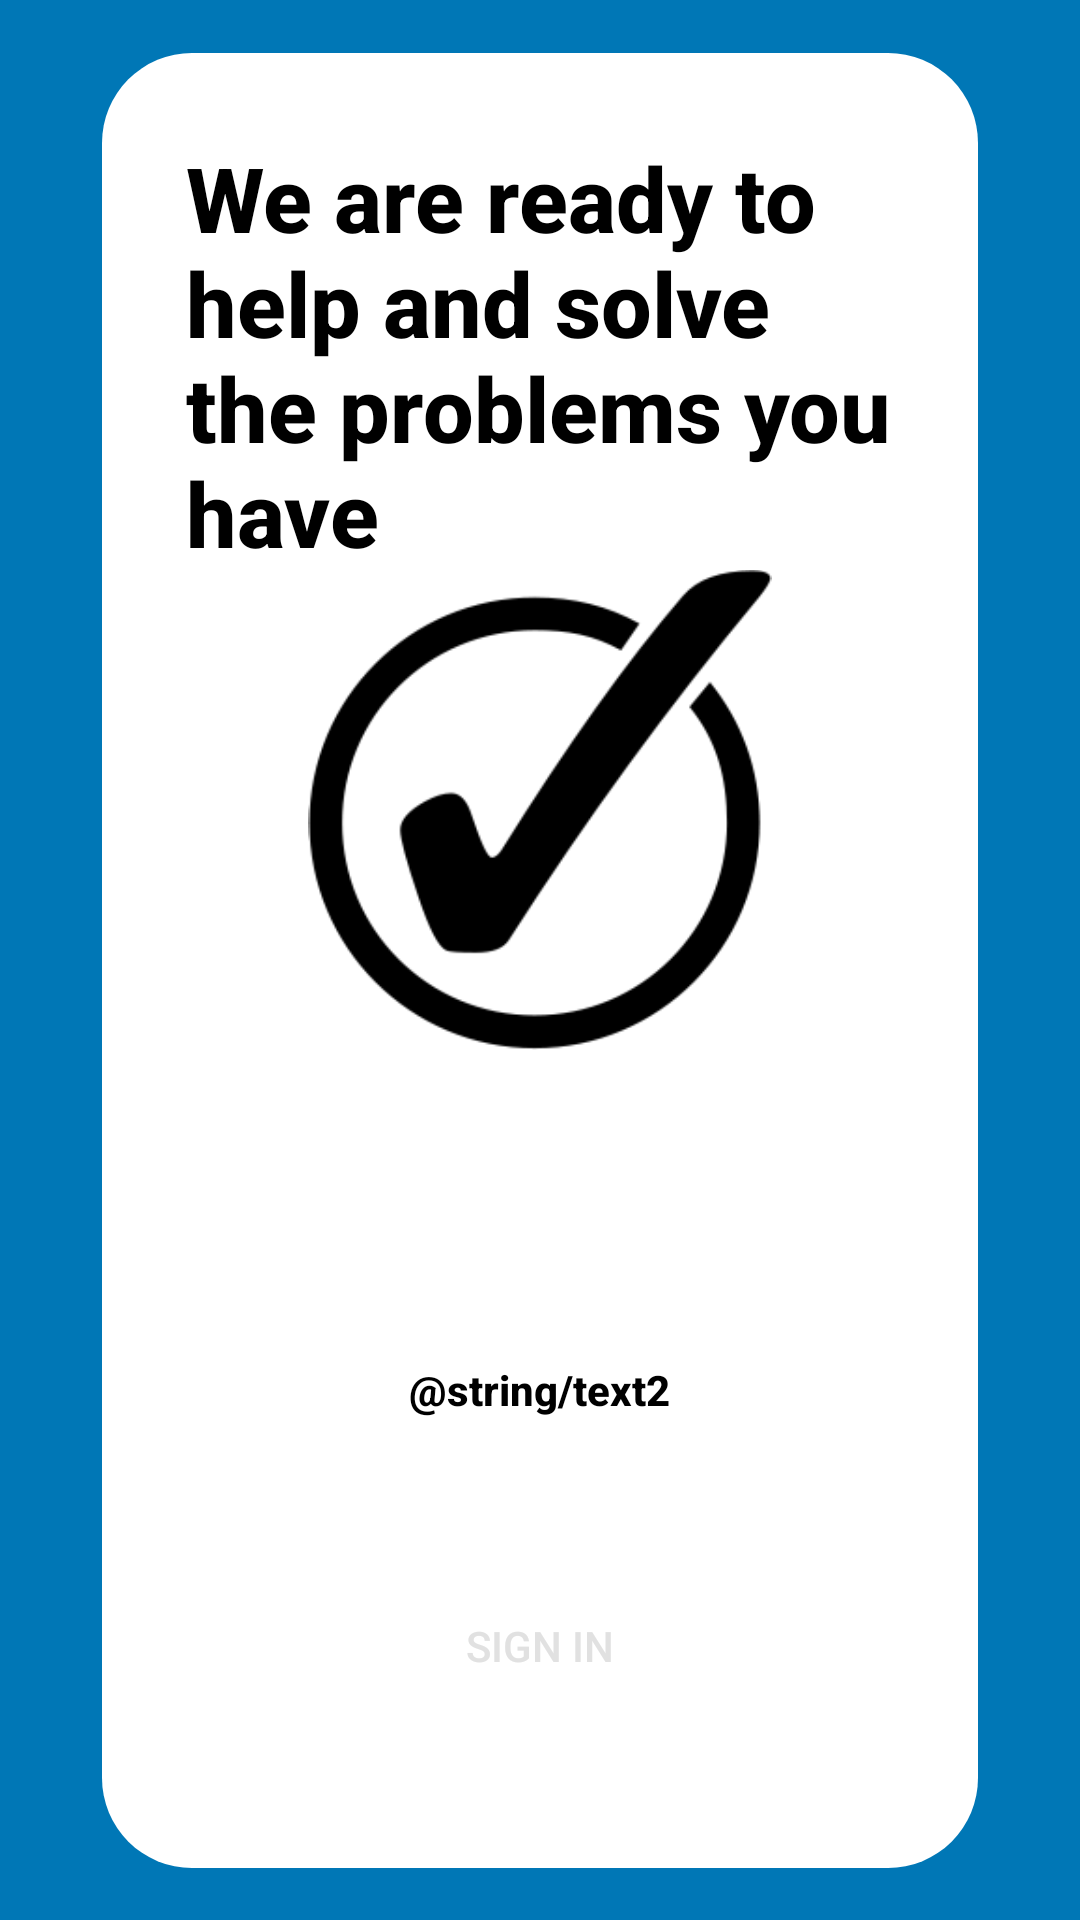

Write the Android layout XML for this screen, with the resource values it uses.
<!-- AndroidManifest.xml: application theme Theme.ProjectMacro -->
<!-- res/layout/activity_main.xml -->
<?xml version="1.0" encoding="utf-8"?>
<androidx.constraintlayout.widget.ConstraintLayout xmlns:android="http://schemas.android.com/apk/res/android"
    xmlns:app="http://schemas.android.com/apk/res-auto"
    xmlns:tools="http://schemas.android.com/tools"
    android:layout_width="match_parent"
    android:layout_height="match_parent"
    android:background="@color/LightBlue"
    tools:context=".MainActivity">

    <FrameLayout
        android:layout_width="292dp"
        android:layout_height="605dp"
        app:layout_constraintBottom_toBottomOf="parent"
        app:layout_constraintEnd_toEndOf="parent"
        app:layout_constraintStart_toStartOf="parent"
        app:layout_constraintTop_toTopOf="parent">

        <ImageView
            android:layout_width="292dp"
            android:layout_height="605dp"
            android:layout_gravity="center"
            android:background="@drawable/border"
            />

        <TextView
            android:layout_width="wrap_content"
            android:layout_height="wrap_content"
            android:layout_marginStart="18dp"
            android:layout_marginTop="18dp"
            android:fontFamily="sans-serif-medium"
            android:textColor="@color/black"
            android:padding="10dp"
            android:text="@string/text1"
            android:textSize="30sp"
            android:textStyle="bold" />

        <ImageView
            android:layout_width="160dp"
            android:layout_height="160dp"
            android:layout_gravity="center"
            android:layout_marginBottom="50dp"
            android:src="@drawable/r" />

        <TextView
            android:layout_width="wrap_content"
            android:layout_height="wrap_content"
            android:layout_gravity="center|bottom"
            android:layout_marginStart="10dp"
            android:layout_marginEnd="10dp"
            android:layout_marginBottom="140dp"
            android:fontFamily="sans-serif-medium"
            android:textColor="@color/black"
            android:padding="10dp"
            android:text="@string/text2"
            android:textStyle="bold" />

        <Button
            android:id="@+id/btn_signIn2"
            android:layout_width="match_parent"
            android:layout_height="wrap_content"
            android:layout_gravity="center|bottom"
            android:layout_marginStart="25dp"
            android:layout_marginEnd="25dp"
            android:layout_marginBottom="50dp"
            android:background="@drawable/button_shape2"
            android:text="Sign In"
            android:textColor="@color/white"
            app:backgroundTint="#023E8A" />




    </FrameLayout>


</androidx.constraintlayout.widget.ConstraintLayout>
<!-- resources referenced by this layout -->
<resources>
  <color name="LightBlue">#0077B6</color>
  <color name="black">#000000</color>
  <color name="white">#E1E1E1</color>
  <!-- drawable border (drawable) -->
  <?xml version="1.0" encoding="utf-8"?>
  <shape xmlns:android="http://schemas.android.com/apk/res/android">
      <solid android:color="#FFFFFF"></solid>
  
      <corners android:radius="30dp"></corners>
  
  </shape>
  <!-- drawable r: png bitmap (drawable, 7075 bytes) -->
  <string name="text1">We are ready to help and solve the problems you have</string>
  <style name="Theme.ProjectMacro" parent="Base.Theme.ProjectMacro">
          <item name="android:statusBarColor">@color/LightBlue</item>
      </style>
  <style name="Base.Theme.ProjectMacro" parent="Theme.MaterialComponents.DayNight.DarkActionBar">
          
          
      </style>
</resources>
